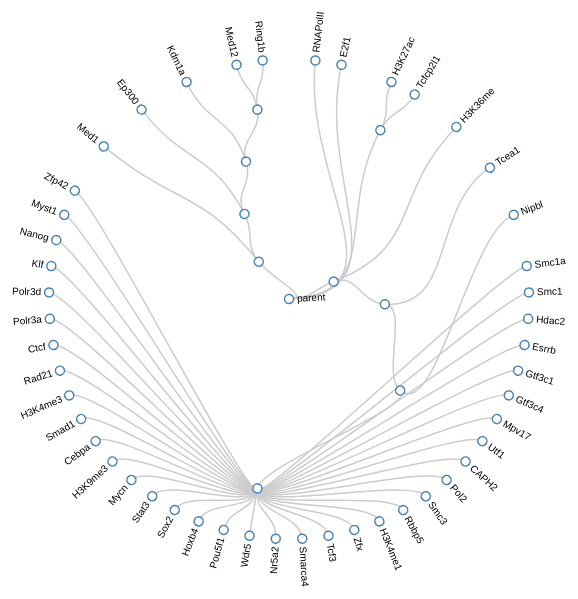
D3 v3 page, settled after 360 driven frames (6 s of simulated time); the page loaded 1 data file(s).



var radius = 720 / 2;

var cluster = d3.layout.cluster()
    .size([360, radius - 120]);

var diagonal = d3.svg.diagonal.radial()
    .projection(function(d) { return [d.y, d.x / 180 * Math.PI]; });

var svg = d3.select("body").append("svg")
    .attr("width", radius * 2)
    .attr("height", radius * 2)
  .append("g")
    .attr("transform", "translate(" + radius + "," + radius + ")");

d3.json("test.json", function(error, root) {
  var nodes = cluster.nodes(root);

  var link = svg.selectAll("path.link")
      .data(cluster.links(nodes))
    .enter().append("path")
      .attr("class", "link")
      .attr("d", diagonal);

  var node = svg.selectAll("g.node")
      .data(nodes)
    .enter().append("g")
      .attr("class", "node")
      .attr("transform", function(d) { return "rotate(" + (d.x - 90) + ")translate(" + d.y + ")"; })

  node.append("circle")
      .attr("r", 4.5);

  node.append("text")
      .attr("dy", ".31em")
      .attr("text-anchor", function(d) { return d.x < 180 ? "start" : "end"; })
      .attr("transform", function(d) { return d.x < 180 ? "translate(8)" : "rotate(180)translate(-8)"; })
      .text(function(d) { return d.name; });
});

d3.select(self.frameElement).style("height", radius * 2 + "px");



### data: test.json
{
 "name": "parent",
 "children": [
  {
   "name": "RNAPolII",
   "value": 1
  },
  {
   "name": "E2f1",
   "value": 1
  },
  {
   "name": "",
   "children": [
    "{... 2 keys}",
    "{... 2 keys}"
   ]
  },
  {
   "name": "",
   "children": [
    "{... 2 keys}",
    "{... 2 keys}"
   ]
  },
  {
   "name": "",
   "children": [
    "{... 2 keys}",
    "{... 2 keys}"
   ]
  }
 ]
}